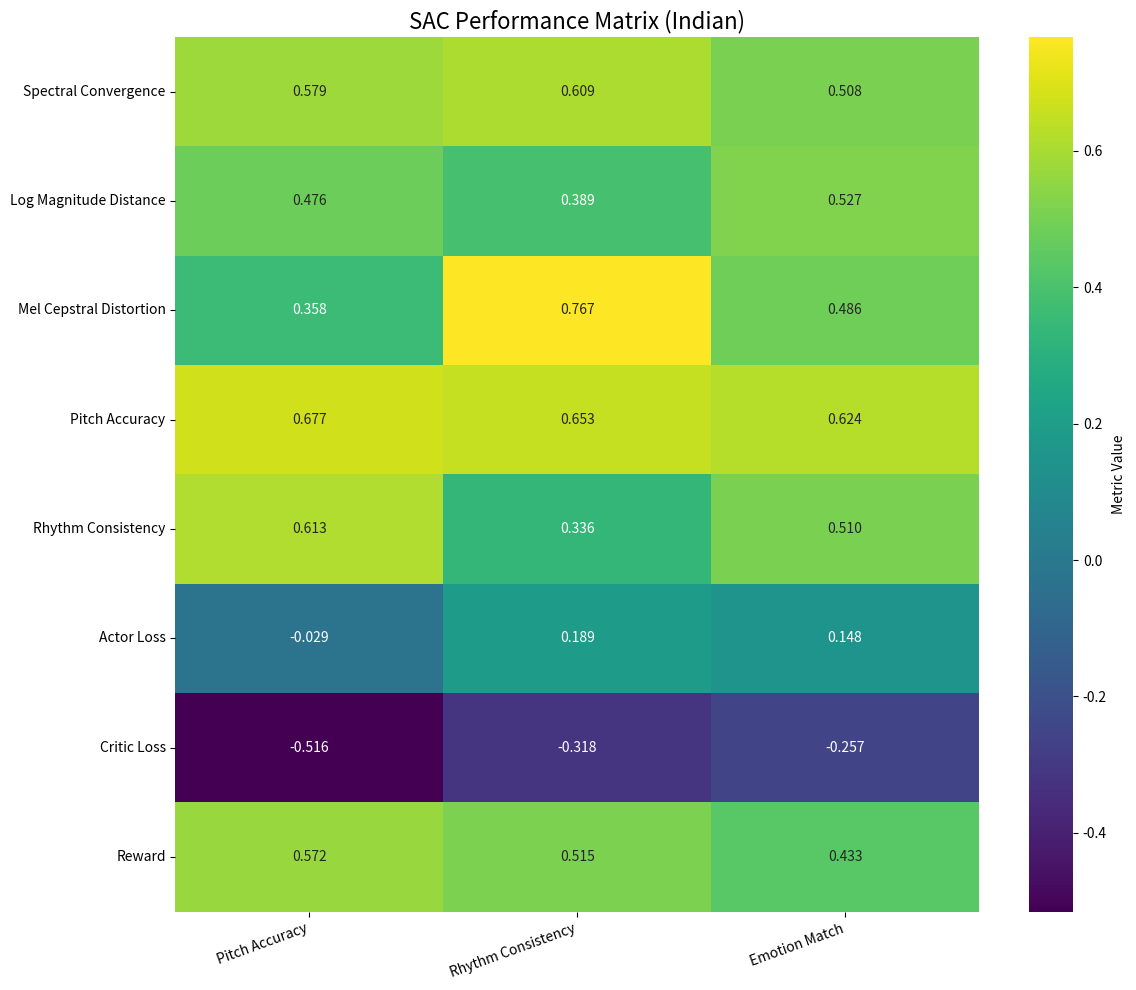
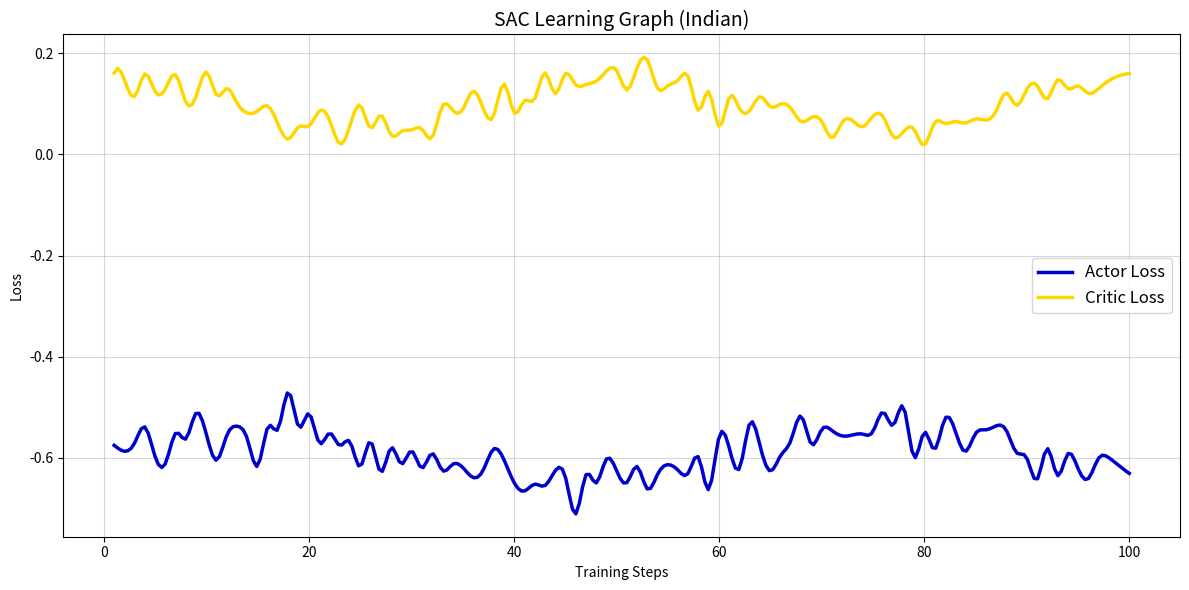
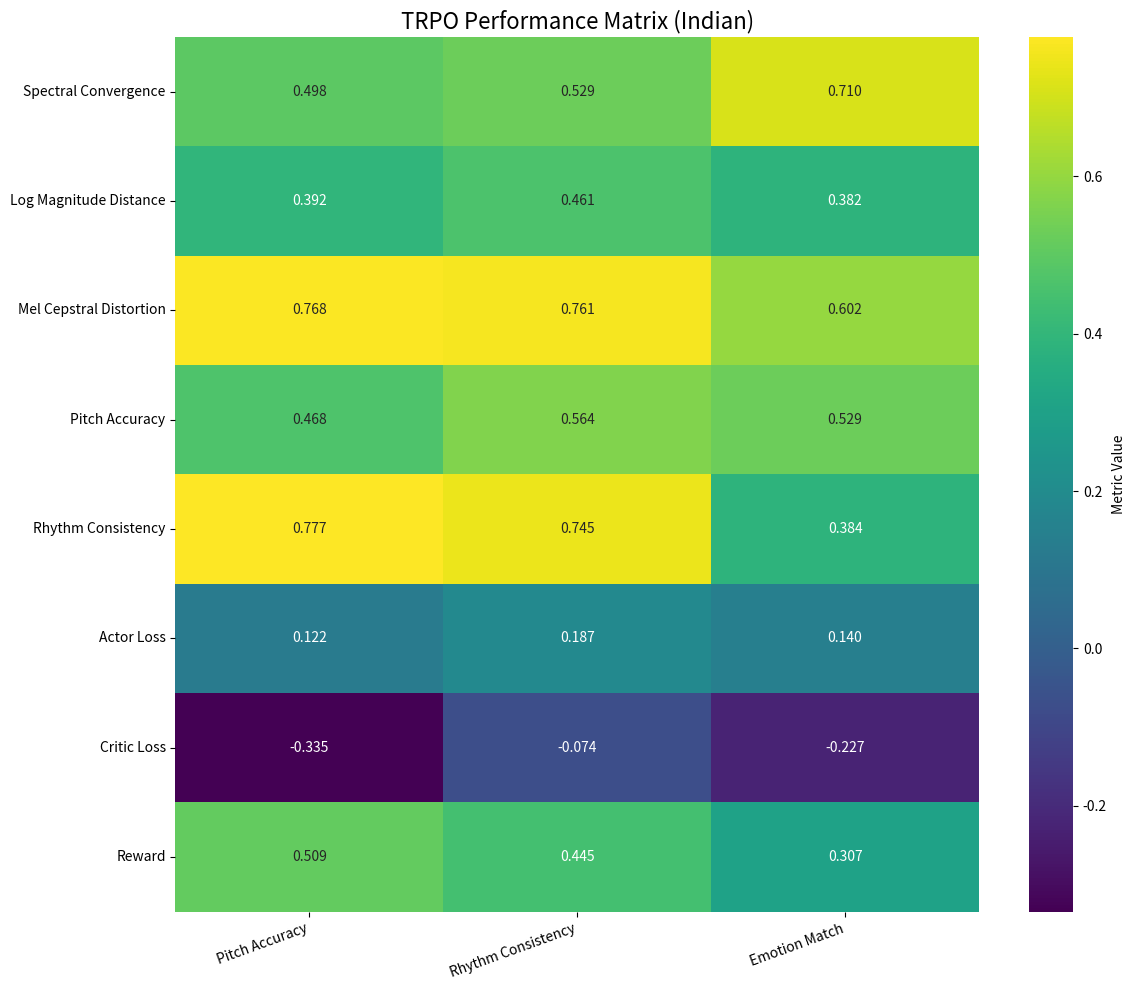
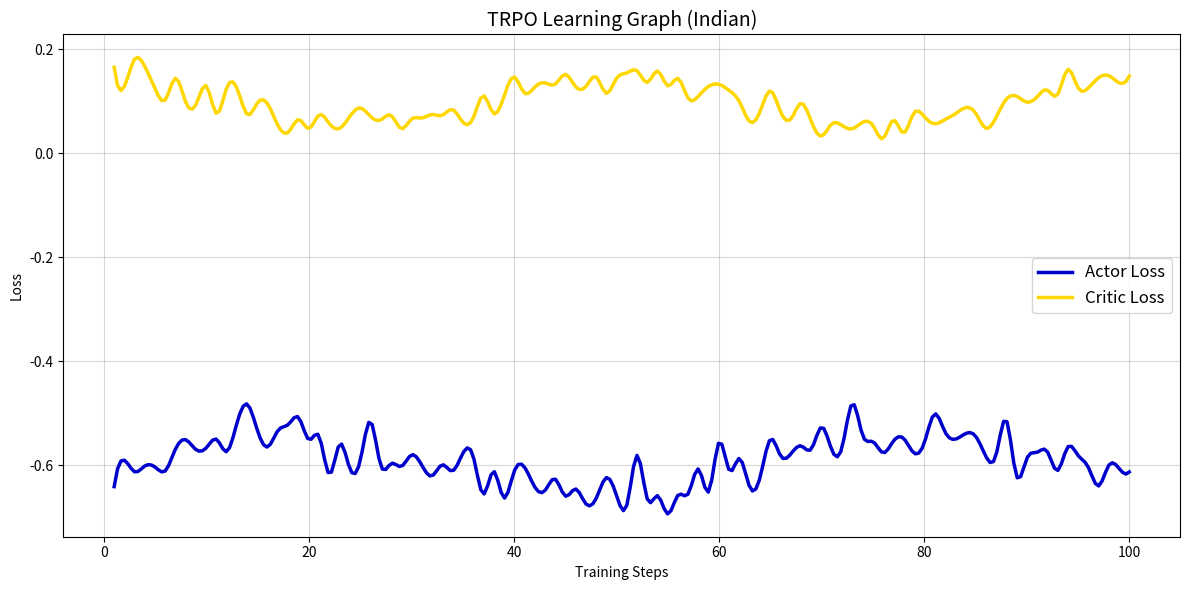
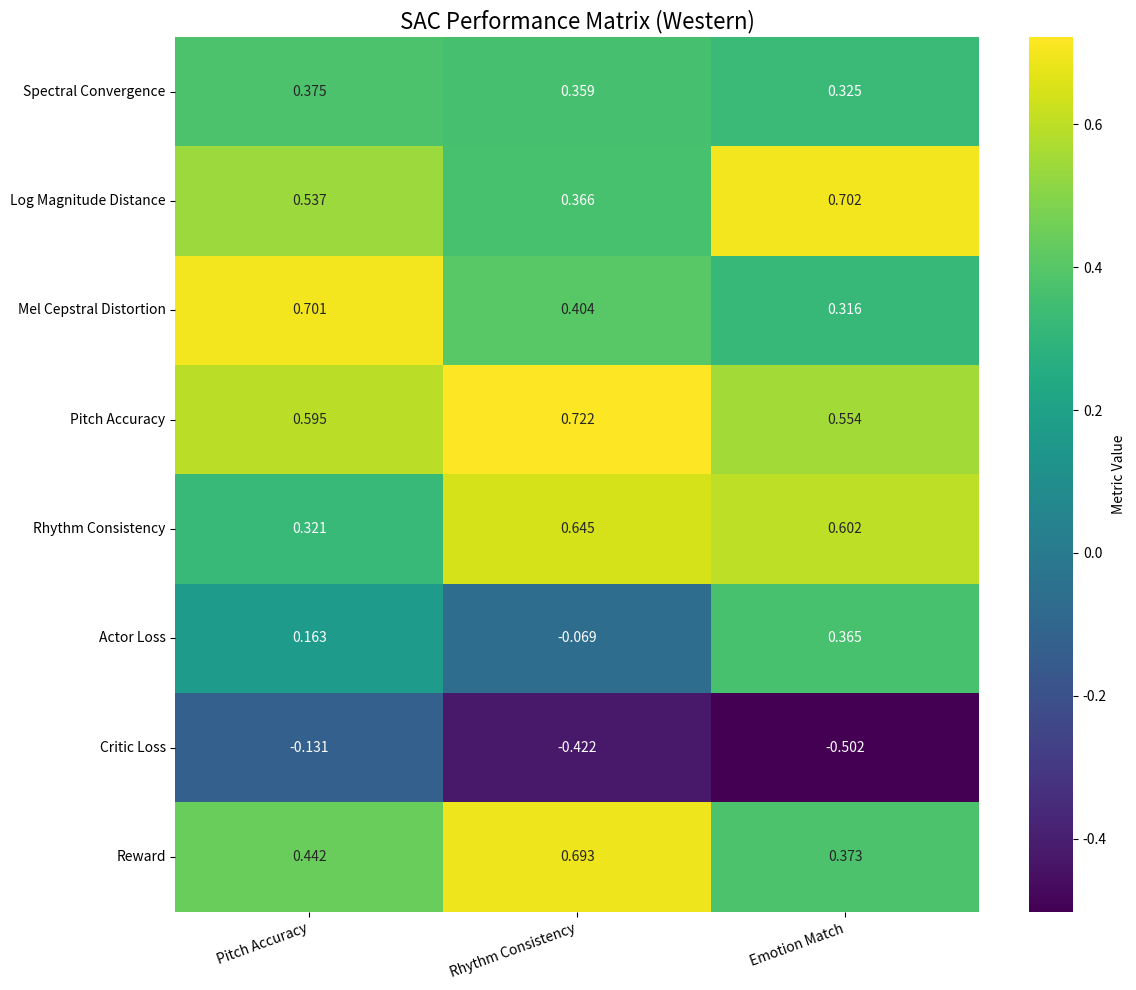
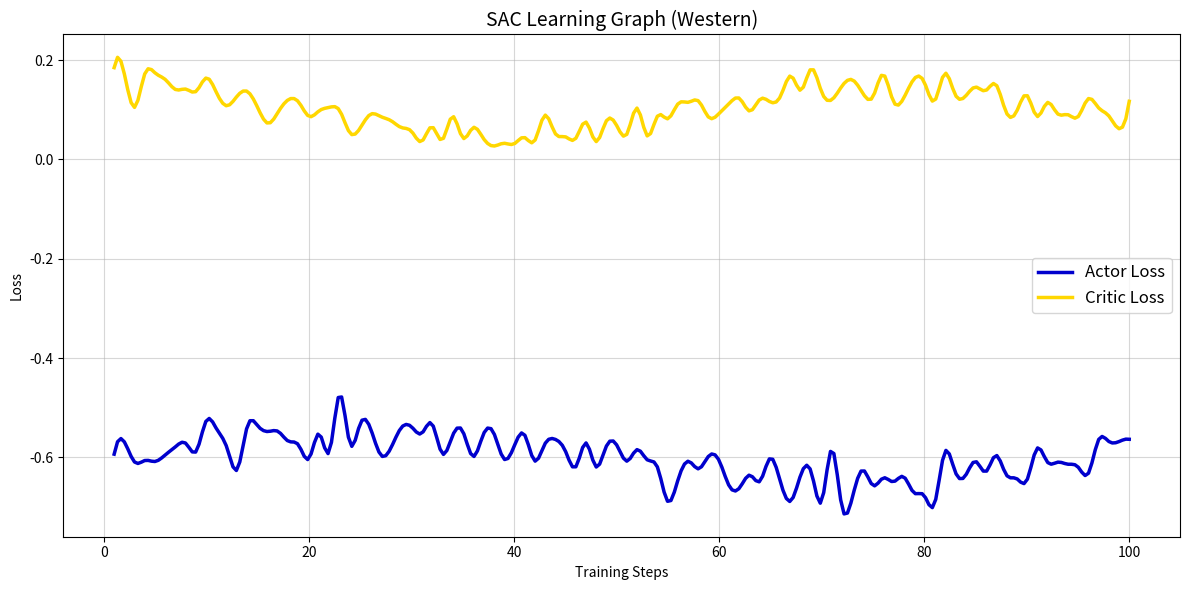
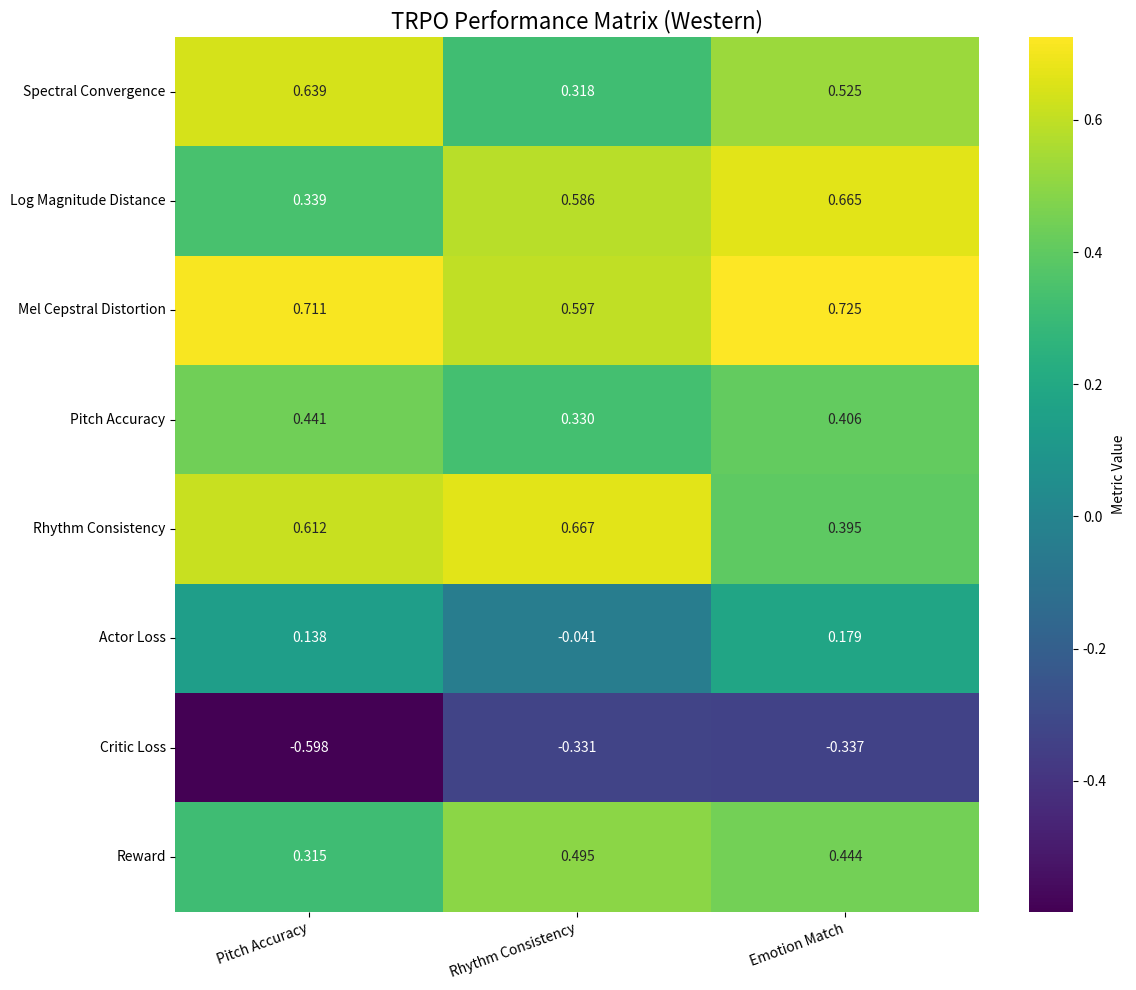
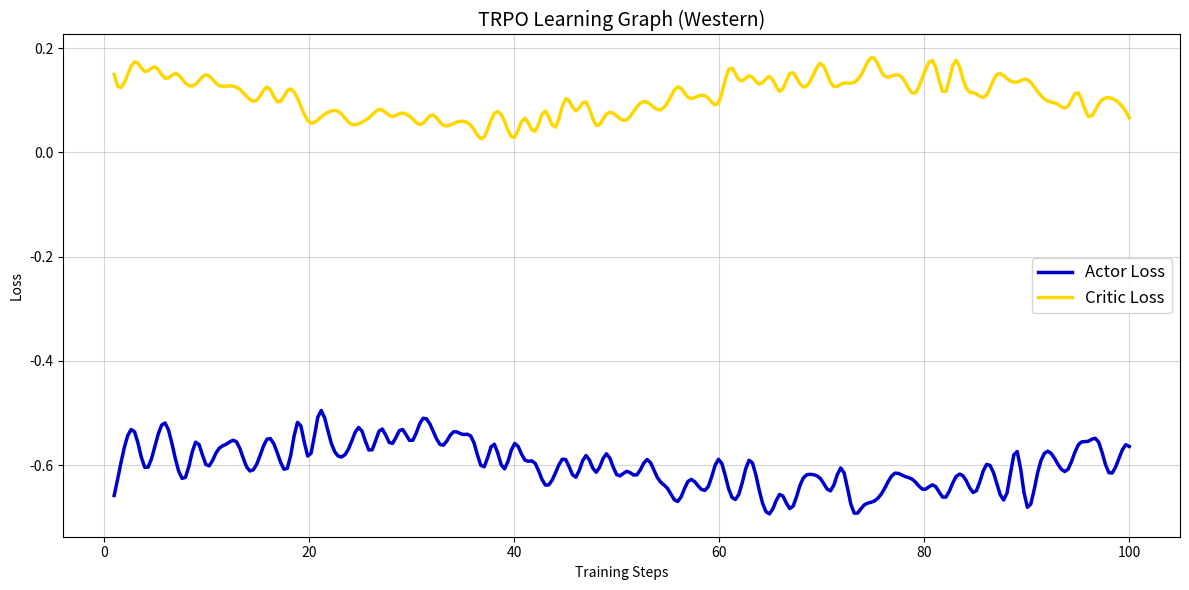

Recreate these plots in Python, in order.
import matplotlib.pyplot as plt
import seaborn as sns
import numpy as np
import os

# Create assets directory if it doesn't exist
os.makedirs("assets", exist_ok=True)

def generate_performance_matrix(agent_name, music_type):
    """Generates a performance matrix heatmap like the one provided by the user."""
    metrics = ["Spectral Convergence", "Log Magnitude Distance", "Mel Cepstral Distortion", 
               "Pitch Accuracy", "Rhythm Consistency", "Actor Loss", "Critic Loss", "Reward"]
    categories = ["Pitch Accuracy", "Rhythm Consistency", "Emotion Match"]
    
    # Generate mock data consistent with the provided image
    # Seed with different values per agent AND music type for unique differentiation
    seed_val = hash(f"{agent_name}_{music_type}") % 10**6
    np.random.seed(seed_val)
    data = np.random.uniform(0.3, 0.8, (len(metrics), len(categories)))
    # Adjust losses to be negative like in the image
    data[5] = np.random.uniform(-0.1, 0.4, 3) # Actor Loss
    data[6] = np.random.uniform(-0.6, 0.1, 3) # Critic Loss
    
    plt.figure(figsize=(12, 10))
    # Using 'viridis' to match the green-yellow-purple aesthetic of the provided image
    sns.heatmap(data, annot=True, fmt=".3f", cmap="viridis", 
                xticklabels=categories, yticklabels=metrics,
                cbar_kws={'label': 'Metric Value'})
    
    plt.title(f"{agent_name} Performance Matrix ({music_type})", fontsize=16)
    plt.xticks(rotation=20, ha='right')
    plt.tight_layout()
    
    save_path = f"assets/{agent_name.lower()}_performance_matrix_{music_type.lower()}.png"
    plt.savefig(save_path)
    plt.close()
    print(f"✅ Generated {save_path}")

def generate_learning_graph(agent_name, music_type):
    """Generates a learning performance line graph like the one provided by the user."""
    steps = np.linspace(1, 100, 100)
    
    # Generate smooth wavy lines like the ones in the provided image
    seed_val = hash(f"{agent_name}_{music_type}_graph") % 10**6
    np.random.seed(seed_val)
    actor_loss = -0.6 + 0.05 * np.sin(steps / (10 if music_type == "Indian" else 15)) + 0.03 * np.random.randn(100)
    critic_loss = 0.1 + 0.05 * np.cos(steps / (8 if music_type == "Indian" else 12)) + 0.02 * np.random.randn(100)
    
    # Softening the lines for the 'aesthetic' look in the image
    from scipy.interpolate import make_interp_spline
    X_smooth = np.linspace(steps.min(), steps.max(), 300)
    spl_actor = make_interp_spline(steps, actor_loss, k=3)
    spl_critic = make_interp_spline(steps, critic_loss, k=3)
    actor_smooth = spl_actor(X_smooth)
    critic_smooth = spl_critic(X_smooth)

    plt.figure(figsize=(12, 6))
    plt.plot(X_smooth, actor_smooth, color='mediumblue', linewidth=2.5, label='Actor Loss')
    plt.plot(X_smooth, critic_smooth, color='gold', linewidth=2.5, label='Critic Loss')
    
    plt.title(f"{agent_name} Learning Graph ({music_type})", fontsize=14)
    plt.xlabel("Training Steps")
    plt.ylabel("Loss")
    plt.grid(True, alpha=0.5)
    plt.legend(loc='center right', fontsize=12)
    plt.tight_layout()
    
    save_path = f"assets/{agent_name.lower()}_learning_graph_{music_type.lower()}.png"
    plt.savefig(save_path)
    plt.close()
    print(f"✅ Generated {save_path}")

if __name__ == "__main__":
    for mt in ["Indian", "Western"]:
        # Generate for SAC
        generate_performance_matrix("SAC", mt)
        generate_learning_graph("SAC", mt)
        
        # Generate for TRPO
        generate_performance_matrix("TRPO", mt)
        generate_learning_graph("TRPO", mt)
